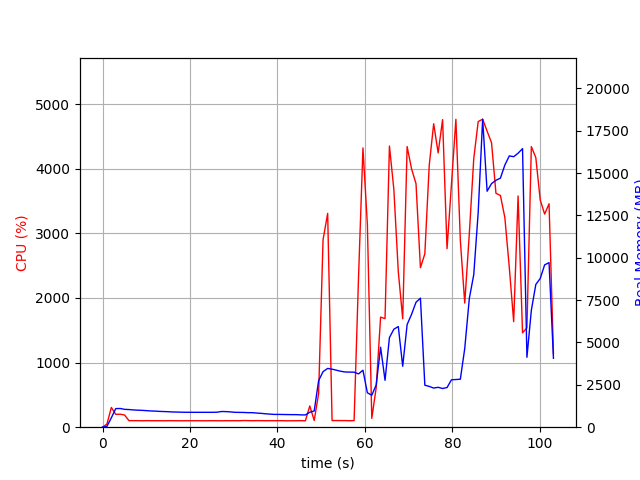

Values plotted in this chart, from the file beside it:
elapsed_time, nproc, cpu, mem_real, mem_virtual
3.314018249511719e-05, 1, 0.0, 10.73, 3192
1.006, 1, 48.7, 49.2, 646.1
2.014, 1, 305.5, 557.3, 4458
3.022, 1, 198.6, 1098, 5032
4.029, 1, 200.5, 1104, 5032
5.036, 1, 188.7, 1054, 5056
6.044, 1, 101.2, 1042, 5056
7.051, 1, 101.3, 1019, 5056
8.058, 1, 101.3, 1005, 5056
9.065, 1, 99.4, 993.9, 5056
10.07, 1, 101.4, 977.1, 5056
11.08, 1, 100.3, 957.6, 5056
12.08, 1, 100.4, 950, 5056
13.09, 1, 100.1, 932, 5056
14.1, 1, 99.3, 923.9, 5056
15.11, 1, 101.2, 912.9, 5056
16.12, 1, 100.1, 897.3, 5056
17.13, 1, 100.1, 893.6, 5056
18.13, 1, 99.2, 885, 5056
19.14, 1, 100.1, 880.5, 5056
20.15, 1, 100.1, 880.5, 5056
21.16, 1, 100.1, 879.2, 5056
22.17, 1, 100.1, 879.2, 5056
23.18, 1, 99.2, 879.2, 5056
24.19, 1, 100.2, 879.2, 5056
25.19, 1, 100.2, 879.2, 5056
26.2, 1, 100.1, 886.0, 5056
27.21, 1, 99.2, 926.1, 5104
28.22, 1, 101.0, 920.4, 5104
29.23, 1, 100.0, 904, 5104
30.24, 1, 101.0, 878.8, 5104
31.25, 1, 99.9, 874.8, 5104
32.26, 1, 103.1, 870.9, 5104
33.27, 1, 102.0, 858.2, 5104
34.28, 1, 100.1, 857.7, 5104
35.29, 1, 102.0, 834.6, 5104
36.3, 1, 101.1, 816.1, 5104
37.31, 1, 100.1, 791.9, 5104
38.32, 1, 101.1, 771.5, 5104
39.32, 1, 100.1, 753.8, 5104
40.33, 1, 101.2, 755.1, 5104
41.34, 1, 100.0, 749.8, 5104
42.35, 1, 99.1, 744.9, 5104
43.36, 1, 100.0, 741.4, 5104
44.37, 1, 100.2, 741.4, 5104
45.38, 1, 101.2, 727.3, 5104
46.39, 1, 99.1, 724.6, 5104
47.4, 1, 329.0, 882.7, 5192
48.41, 1, 103.8, 960.3, 5488
49.42, 1, 520.7, 2750, 11786
50.43, 1, 2900, 3280, 11834
51.48, 1, 3308, 3469, 12066
52.49, 1, 102.2, 3425, 12066
53.5, 1, 103.2, 3364, 12066
54.51, 1, 102.3, 3300, 12066
55.51, 1, 102.2, 3259, 12066
56.52, 1, 100.2, 3253, 12066
57.53, 1, 102.2, 3248, 12066
58.54, 1, 2308, 3147, 12194
59.56, 1, 4320, 3362, 12475
... 43 more rows
